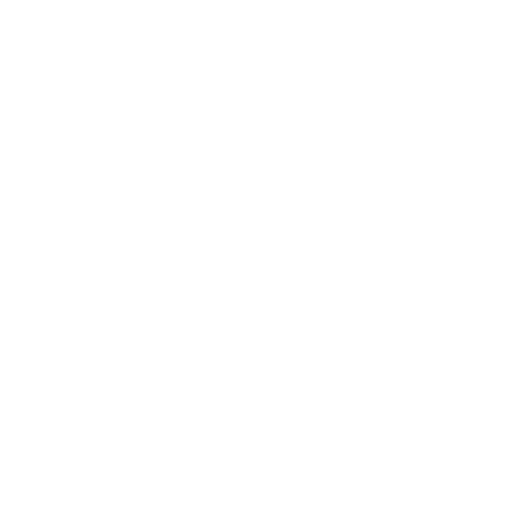
t = 0.00 s
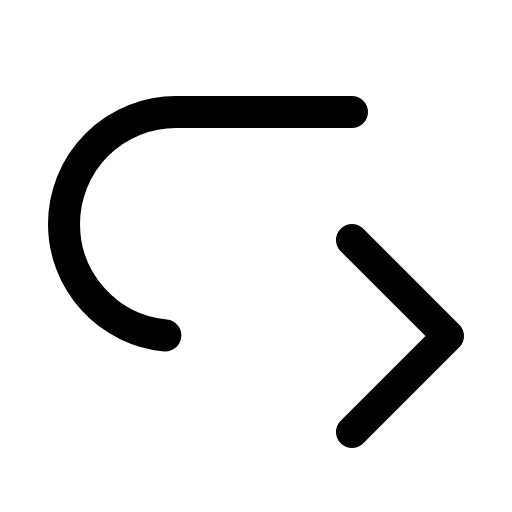
t = 0.38 s
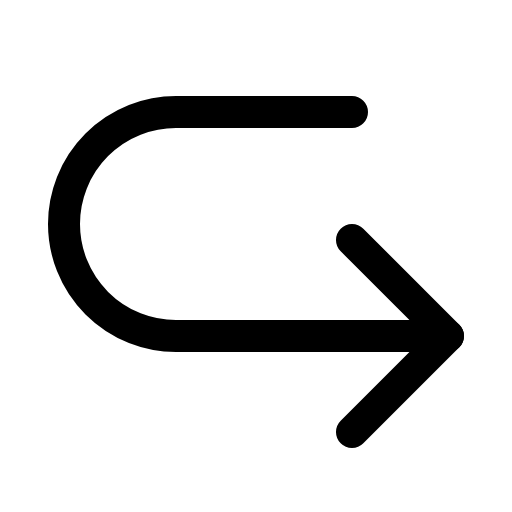
t = 1.13 s
t = 1.50 s: frame unchanged from t = 1.13 s, image omitted
t = 1.88 s: frame unchanged from t = 1.13 s, image omitted
t = 2.63 s: frame unchanged from t = 1.13 s, image omitted

The animated SVG that drew these frames (rendered in a browser with its animation timeline set to each time). Animation: 1 CSS @keyframes rule; one cycle of 3.00 s, repeats indefinitely.

<svg xmlns="http://www.w3.org/2000/svg" viewBox="0 0 256 256">
  <style>
    .draw-line {
      stroke-dasharray: 2000;
      stroke-dashoffset: 0;
    }
    svg:hover .draw-line {
      animation: phosphor-draw-in 3s ease-in-out infinite alternate;
    }
    @keyframes phosphor-draw-in {
      0%   { stroke-dashoffset: 2000; }
      50%  { stroke-dashoffset: 0; }
      100% { stroke-dashoffset: 0; }
    }
  </style><rect width="256" height="256" fill="none"/><polyline points="176 120 224 168 176 216" fill="none" stroke="currentColor" stroke-linecap="round" stroke-linejoin="round" stroke-width="16" class="draw-line"/><path d="M176,56H88a56,56,0,0,0-56,56h0a56,56,0,0,0,56,56H224" fill="none" stroke="currentColor" stroke-linecap="round" stroke-linejoin="round" stroke-width="16" class="draw-line"/></svg>
